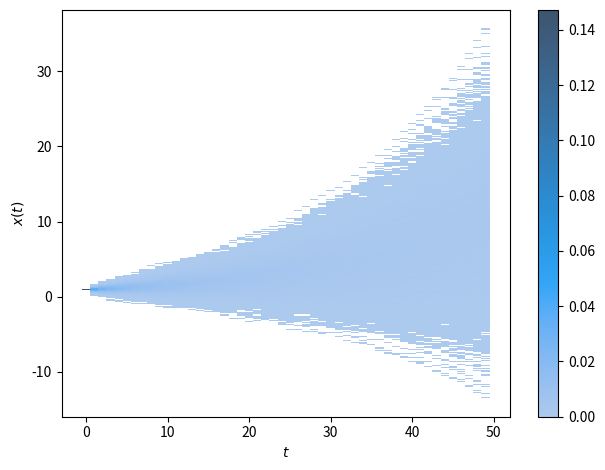

Write the Python code that produced this figure. (Note: this script raises an exception after producing the figure.)
import numpy as np
from copy import deepcopy
import matplotlib.pyplot as plt
from matplotlib import cm
import seaborn as sns 
import pylab
import pandas as pd
"""
Benchmark (hyperfine):
Benchmark #1: python ex02-b.py
  Time (mean ± σ):     17.988 s ±  0.861 s    [User: 14.772 s, System: 3.048 s]
  Range (min … max):   16.978 s … 19.299 s    10 runs
  
Hardware (neofetch):
Kernel: 5.9.16-1-MANJARO
CPU: AMD Ryzen 3 3250U with Radeon Graphics (4) @ 2.600GHz
GPU: AMD ATI 04:00.0 Picasso
Memory: 5434MiB / 13971MiB
"""
#%%
def plot_household(fig, ax, filename):
    ax.legend()
    ax.set_ylabel("$x(t)$")
    ax.set_xlabel("$t$")
    fig.tight_layout()
    fig.savefig(filename)
#%%
def sum_mapeo(array, cte, paso):
    return sum(cte**( paso - (i+1)) * array[i] for i in range(paso))

def pot_mapeo(cte, x0, paso):
    return cte**(paso - 1) * x0

def func_mapeo(array, cte, x0, paso):
    return sum_mapeo(array, cte, paso) + pot_mapeo(cte, x0, paso)
#%%
# plt.ion()
## parametros
x0 = 1
N_steps = 50
sigma = 0.2
a = 1.05

all_maps = {}
for t in range(N_simulaciones:=5000):
    z = np.random.normal(loc=0, scale=sigma, size=N_steps)
    map1d = [func_mapeo(z, a, x0, n) for n in range(1,N_steps)]
    map1d.insert(0,x0)
    all_maps.update({t: (map1d, z)})

map_nonoise = [pot_mapeo(a, x0, n) for n in range(1, N_steps)]
map_nonoise.insert(0,x0)
####################################################################
# colormap
num_iterations = N_simulaciones
cm_subsection = np.linspace(0, 1, num_iterations) 
colors = tuple( cm.gnuplot(x) for x in cm_subsection )    
#########################################
fig, ax = plt.subplots()

def simulation_histogram(values, num_steps, columns):
    aux_array = np.asarray(list(zip(list(range(num_steps)), values)))
    aux_df = pd.DataFrame(aux_array, columns=columns)
    return aux_df

histo_df = pd.DataFrame()
for step in range(N_simulaciones):
    values, _ = all_maps[step]
    columns = ['t', 'x']
    aux_df = simulation_histogram(values, N_steps, columns)
    histo_df = pd.concat( (histo_df, aux_df) )
    
sns.histplot(
    histo_df, 
    x='t',
    y='x',
    stat='density',
    # bins=100, 
    discrete=(True, False), 
    cbar=True, 
    ax=ax
)

fig.tight_layout()
ax.set_xlabel('$t$')
ax.set_ylabel('$x(t)$')
fig.savefig('../figuras/ex02-histograma.pdf')